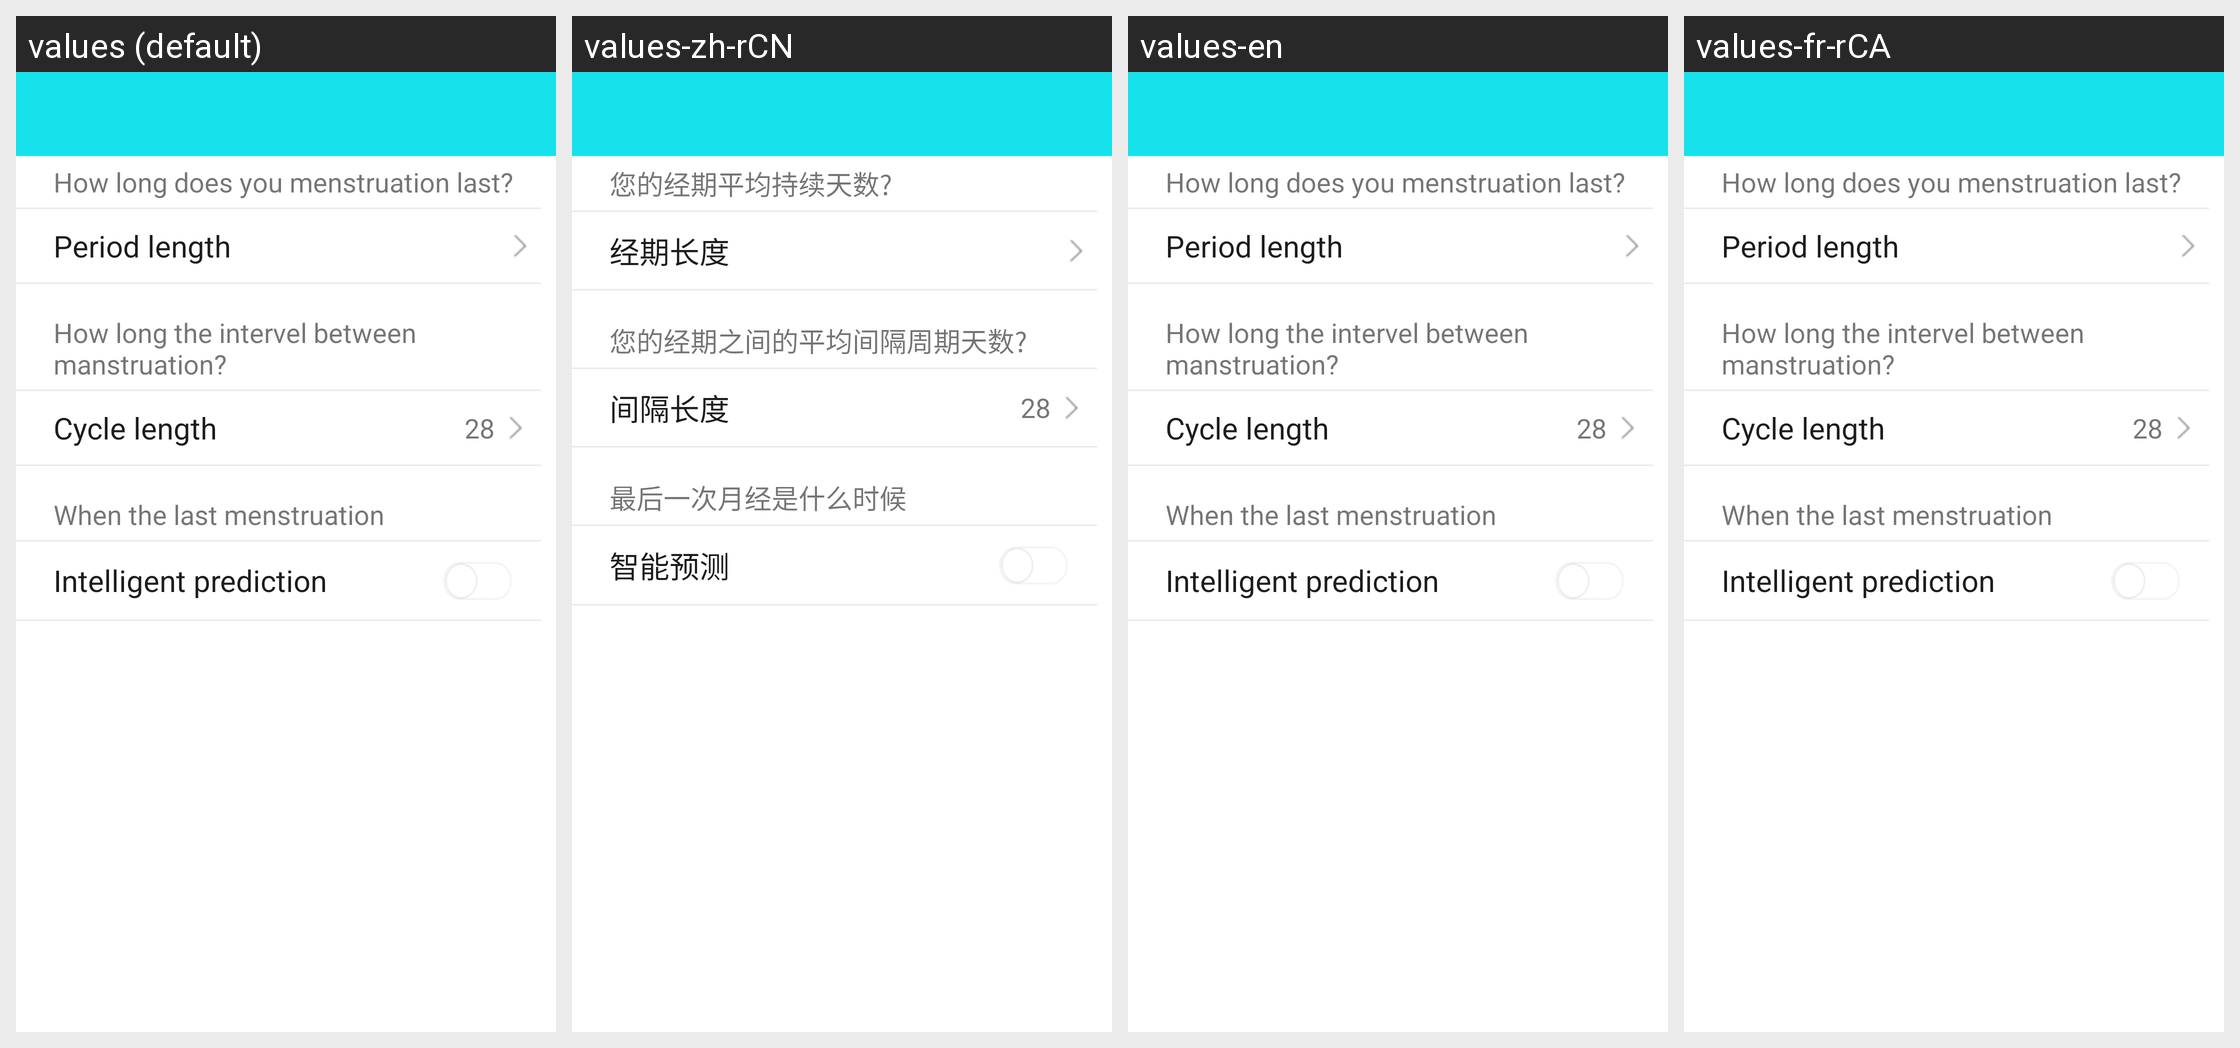

This grid shows one Android layout under several languages. Give, for every string resource on the screen, its name, the default text and each shown locale's text.
Android screen res/layout/b36_jingqi_layout.xml rendered under 4 locales, left to right: values (default), values-zh-rCN, values-en, values-fr-rCA. Device: Nexus 5 (rendered at 1080×1920; each locale shown at half size, 540×960, under a caption strip naming it); theme BAppTheme.
Other locales in the repository, not shown: values-de-rDE, values-es-rES, values-fr-rBE, values-fr-rFR, values-it-rCH, values-it-rIT, values-ja-rJP, values-ko-rKR, values-pt-rBR, values-ru-rRU, values-vi-rVN, values-zh-rHK, values-zh-rTW.
Strings drawn on this screen, with the default value and each locale's value (text and hints the layout hard-codes, and strings that could not be matched under every locale, appear in the picture but are not listed):

b36_period_length_avg
  values: How long does you menstruation last?
  values-zh-rCN: 您的经期平均持续天数?
  values-en: How long does you menstruation last?
  values-fr-rCA: How long does you menstruation last?

b36_period_length
  values: Period length
  values-zh-rCN: 经期长度
  values-en: Period length
  values-fr-rCA: Period length

b36_period_interval_avg
  values: How long the intervel between manstruation?
  values-zh-rCN: 您的经期之间的平均间隔周期天数?
  values-en: How long the intervel between manstruation?
  values-fr-rCA: How long the intervel between manstruation?

b36_period_interval
  values: Cycle length
  values-zh-rCN: 间隔长度
  values-en: Cycle length
  values-fr-rCA: Cycle length

b36_last_period_date
  values: When the last menstruation
  values-zh-rCN: 最后一次月经是什么时候
  values-en: When the last menstruation
  values-fr-rCA: When the last menstruation

b36_smart_test
  values: Intelligent prediction
  values-zh-rCN: 智能预测
  values-en: Intelligent prediction
  values-fr-rCA: Intelligent prediction
